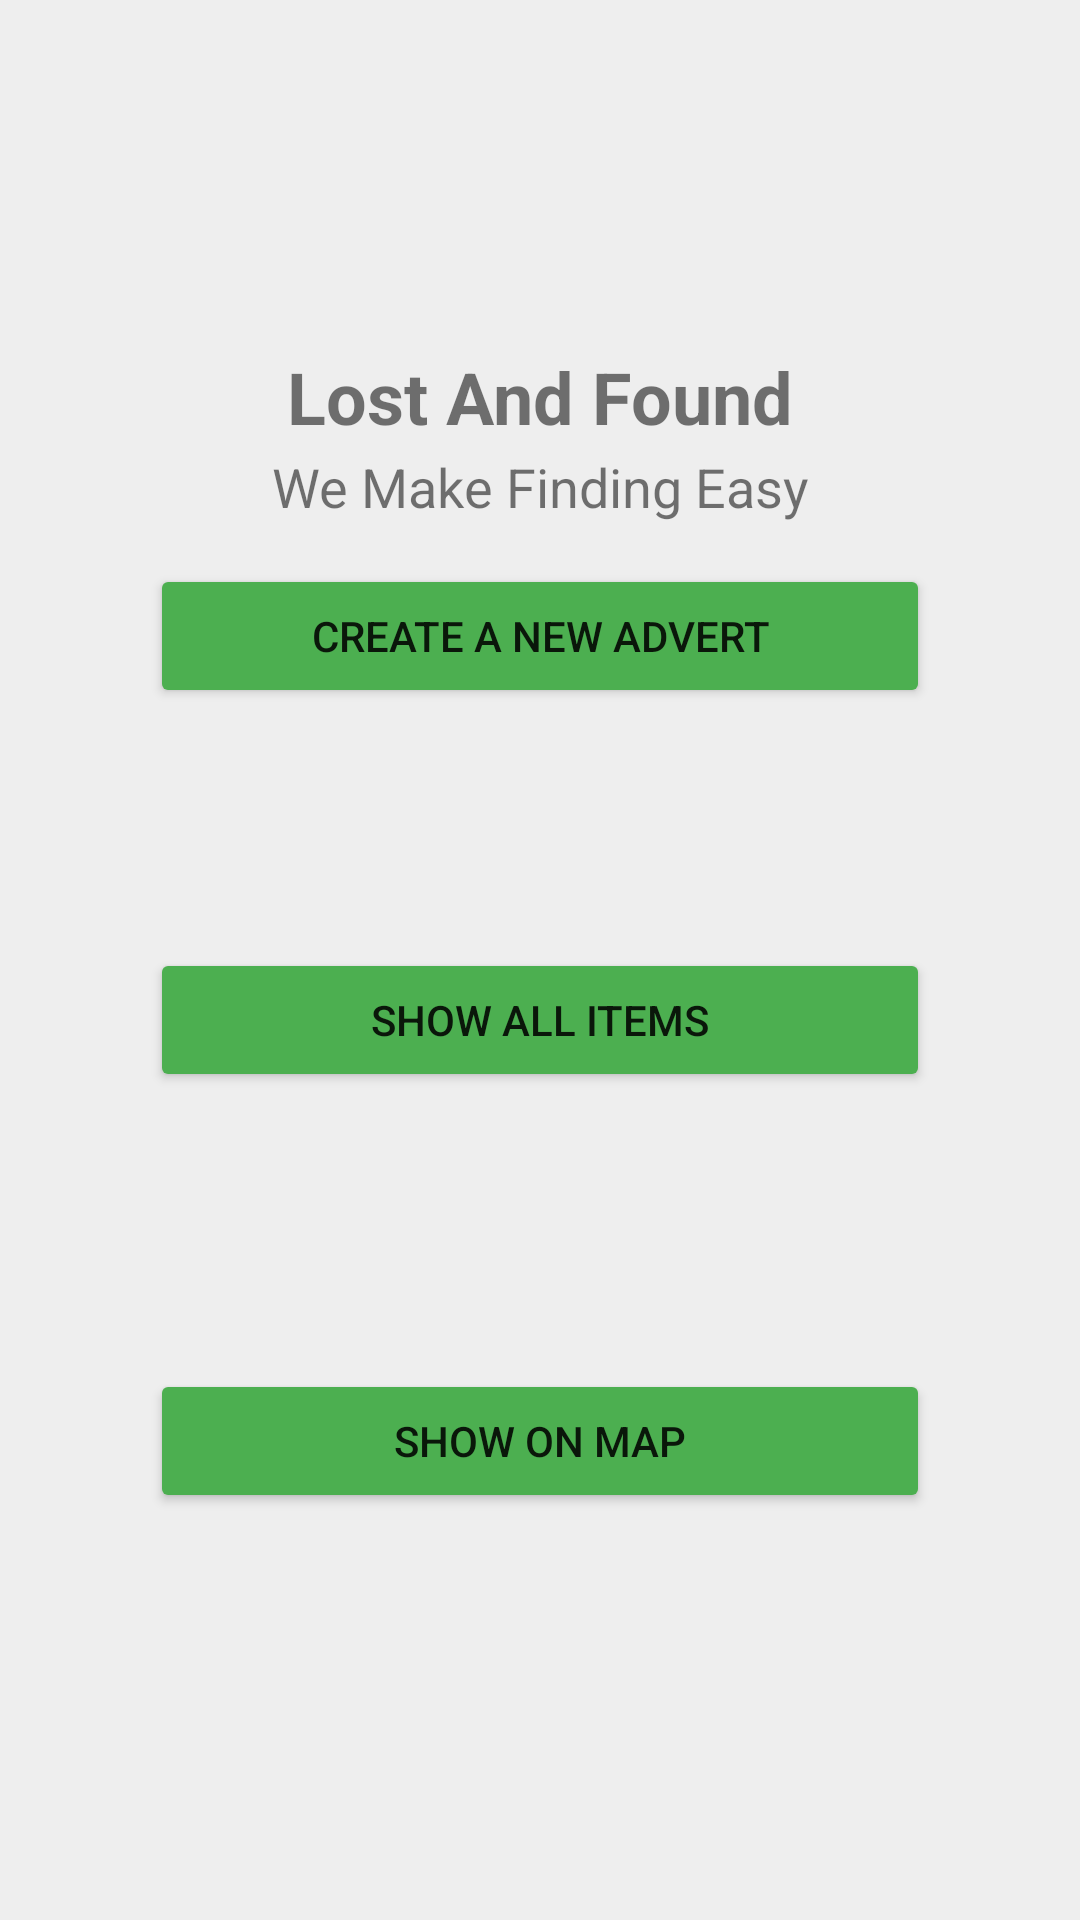

Reconstruct the res/layout file that produces this screen, plus the resources it refers to.
<!-- AndroidManifest.xml: application theme Theme.Lost_And_Found_Map -->
<!-- res/layout/activity_main.xml -->
<?xml version="1.0" encoding="utf-8"?>
<androidx.constraintlayout.widget.ConstraintLayout xmlns:android="http://schemas.android.com/apk/res/android"
    xmlns:app="http://schemas.android.com/apk/res-auto"
    xmlns:tools="http://schemas.android.com/tools"
    android:layout_width="match_parent"
    android:layout_height="match_parent"
    android:background="#4FC7C8C8"
    tools:context=".MainActivity">

    <Button
        android:id="@+id/btnCreateAdvert"
        android:layout_width="0dp"
        android:layout_height="wrap_content"
        android:layout_marginStart="50dp"
        android:layout_marginTop="40dp"
        android:layout_marginEnd="50dp"
        android:backgroundTint="#4CAF50"
        android:text="CREATE A NEW ADVERT"
        app:layout_constraintBottom_toTopOf="@+id/btnShowOnMap"
        app:layout_constraintEnd_toEndOf="parent"
        app:layout_constraintHorizontal_bias="0.0"
        app:layout_constraintStart_toStartOf="parent"
        app:layout_constraintTop_toTopOf="parent"
        app:layout_constraintVertical_bias="0.402" />

    <TextView
        android:id="@+id/tvWelcomeText"
        android:layout_width="0dp"
        android:layout_height="wrap_content"
        android:layout_marginStart="50dp"
        android:layout_marginLeft="50dp"
        android:layout_marginTop="116dp"
        android:layout_marginEnd="50dp"
        android:layout_marginRight="50dp"
        android:gravity="center"
        android:text="Lost And Found"
        android:textSize="24sp"
        android:textStyle="bold"
        app:layout_constraintEnd_toEndOf="parent"
        app:layout_constraintStart_toStartOf="parent"
        app:layout_constraintTop_toTopOf="parent" />

    <TextView
        android:id="@+id/tvWelcomeText2"
        android:layout_width="0dp"
        android:layout_height="wrap_content"
        android:gravity="center"
        android:text="We Make Finding Easy"
        android:textSize="18dp"
        app:layout_constraintBottom_toTopOf="@+id/btnCreateAdvert"
        app:layout_constraintEnd_toEndOf="parent"
        app:layout_constraintHorizontal_bias="0.0"
        app:layout_constraintStart_toStartOf="parent"
        app:layout_constraintTop_toBottomOf="@+id/tvWelcomeText"
        app:layout_constraintVertical_bias="0.102" />

    <Button
        android:id="@+id/btnShowItems"
        android:layout_width="0dp"
        android:layout_height="wrap_content"
        android:layout_marginStart="50dp"
        android:layout_marginTop="40dp"
        android:layout_marginEnd="50dp"
        android:backgroundTint="#4CAF50"
        android:text="SHOW ALL ITEMS"
        app:layout_constraintBottom_toBottomOf="parent"
        app:layout_constraintEnd_toEndOf="parent"
        app:layout_constraintStart_toStartOf="parent"
        app:layout_constraintTop_toTopOf="parent" />

    <Button
        android:id="@+id/btnShowOnMap"
        android:layout_width="0dp"
        android:layout_height="wrap_content"
        android:layout_marginStart="50dp"
        android:layout_marginTop="40dp"
        android:layout_marginEnd="50dp"
        android:backgroundTint="#4CAF50"
        android:text="SHOW ON MAP"
        app:layout_constraintBottom_toBottomOf="parent"
        app:layout_constraintEnd_toEndOf="parent"
        app:layout_constraintHorizontal_bias="0.0"
        app:layout_constraintStart_toStartOf="parent"
        app:layout_constraintTop_toBottomOf="@+id/btnShowItems"
        app:layout_constraintVertical_bias="0.278" />

</androidx.constraintlayout.widget.ConstraintLayout>
<!-- resources referenced by this layout -->
<resources>
  <style name="Theme.Lost_And_Found_Map" parent="Theme.MaterialComponents.DayNight.DarkActionBar">
          
          <item name="colorPrimary">@color/purple_500</item>
          <item name="colorPrimaryVariant">@color/purple_700</item>
          <item name="colorOnPrimary">@color/white</item>
          
          <item name="colorSecondary">@color/teal_200</item>
          <item name="colorSecondaryVariant">@color/teal_700</item>
          <item name="colorOnSecondary">@color/black</item>
          
          <item name="android:statusBarColor">?attr/colorPrimaryVariant</item>
          
      </style>
  <!-- not gathered from this repository: default colours our renderer supplied (Android Studio template values) -->
  <color name="purple_500">#FF6200EE</color>
  <color name="purple_700">#FF3700B3</color>
  <color name="teal_200">#FF03DAC5</color>
  <color name="teal_700">#FF018786</color>
  <color name="black">#FF000000</color>
  <color name="white">#FFFFFFFF</color>
</resources>
